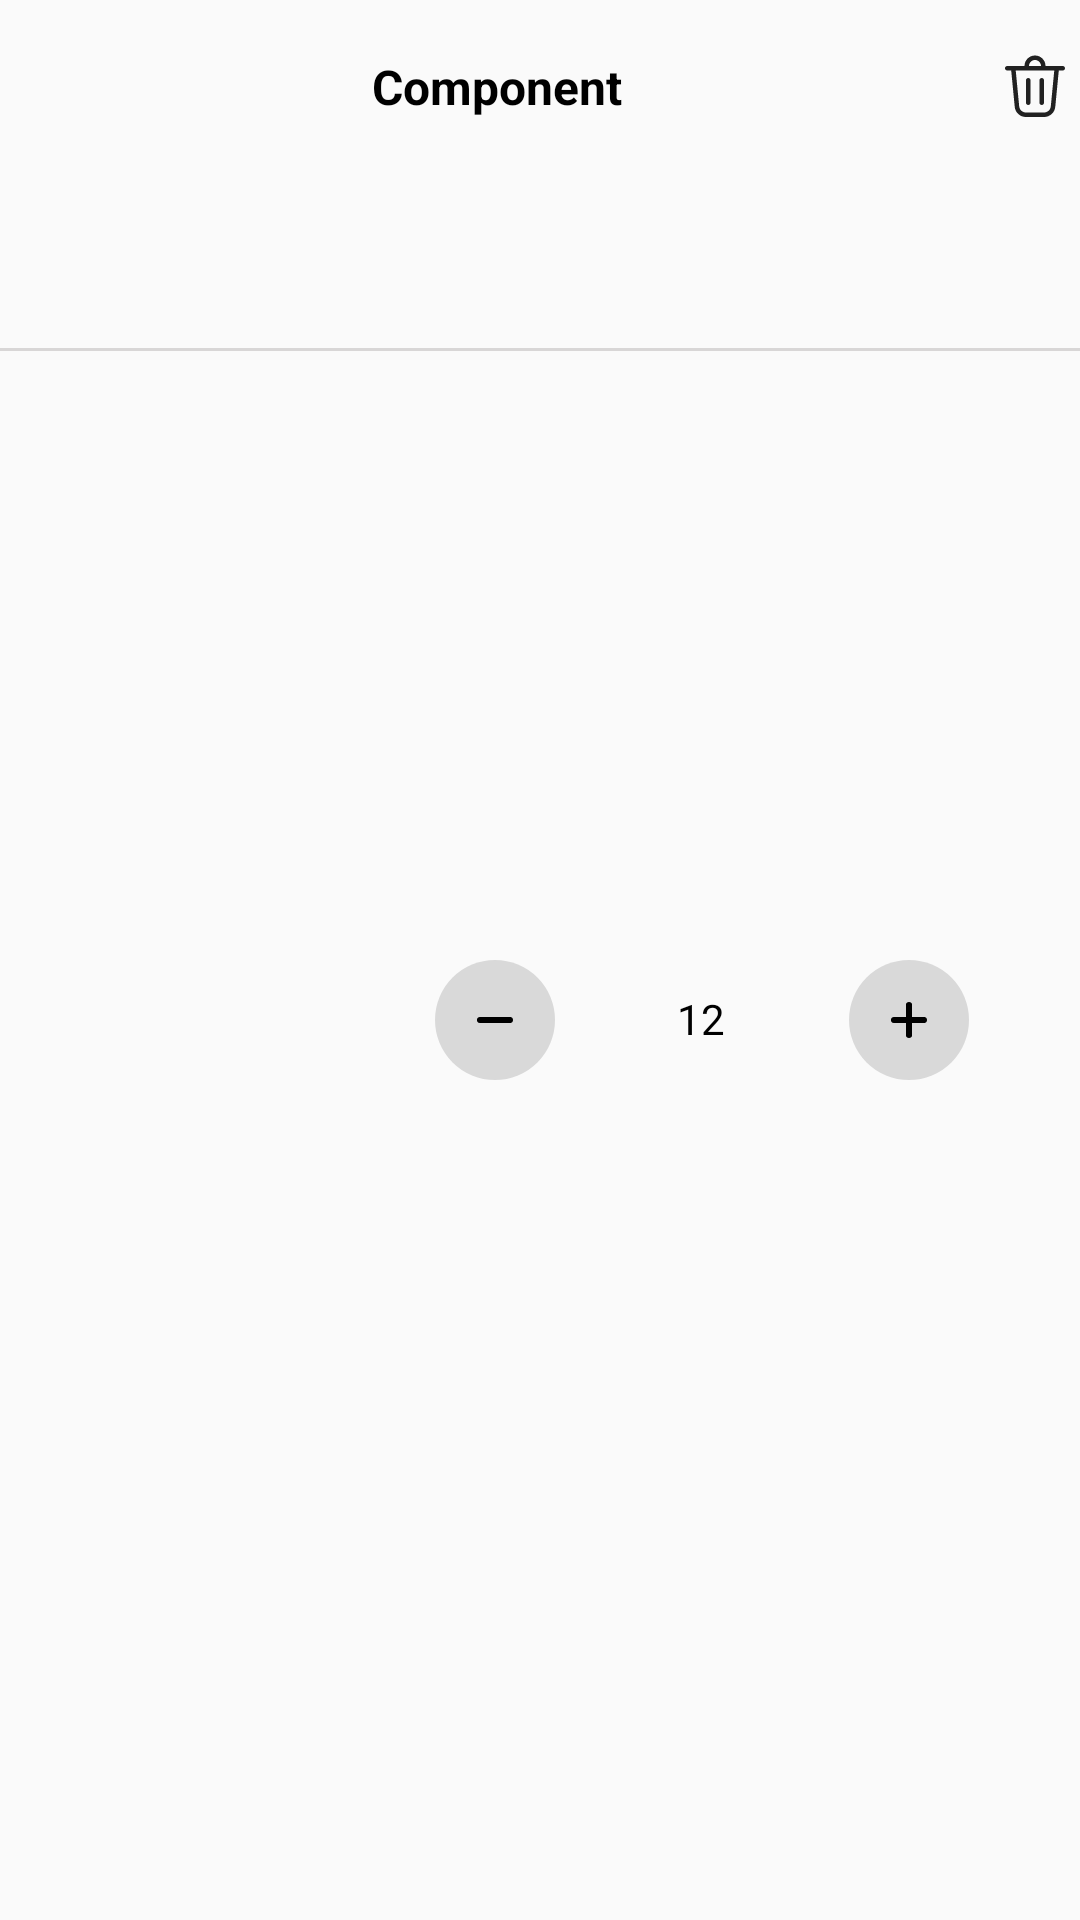

Write the Android layout XML for this screen, with the resource values it uses.
<!-- AndroidManifest.xml: application theme Base.Theme.CMS -->
<!-- res/layout/cart_item.xml -->
<?xml version="1.0" encoding="utf-8"?>
<androidx.constraintlayout.widget.ConstraintLayout
    xmlns:android="http://schemas.android.com/apk/res/android"
    xmlns:app="http://schemas.android.com/apk/res-auto"
    xmlns:tools="http://schemas.android.com/tools"
    android:layout_width="match_parent"
    android:layout_height="wrap_content"
    android:layout_margin="12dp"
    >

    <ImageView
        android:id="@+id/cart_item_image"
        android:layout_width="100dp"
        android:layout_height="100dp"
        android:adjustViewBounds="true"
        android:scaleType="centerCrop"
        android:layout_margin="8dp"
        app:layout_constraintStart_toStartOf="parent"
        app:layout_constraintTop_toTopOf="parent"/>


    <TextView
        android:id="@+id/cart_item_name"
        android:layout_width="0dp"
        android:layout_height="wrap_content"
        android:layout_marginStart="16dp"
        android:layout_marginTop="10dp"
        android:layout_marginEnd="12dp"
        android:text="Component"
        android:textColor="@color/black"
        android:textSize="16sp"
        android:textStyle="bold"
        app:layout_constraintEnd_toStartOf="@+id/deleteItem"
        app:layout_constraintStart_toEndOf="@+id/cart_item_image"
        app:layout_constraintTop_toTopOf="@+id/cart_item_image" />

    <View
        android:layout_width="0dp"
        android:layout_height="1dp"
        android:layout_marginTop="8dp"
        android:layout_marginBottom="8dp"
        app:layout_constraintTop_toBottomOf="@id/cart_item_image"
        app:layout_constraintStart_toStartOf="parent"
        android:background="#D8D6D6"/>

    <LinearLayout
        android:layout_width="0dp"
        android:layout_height="wrap_content"
        android:orientation="horizontal"
        app:layout_constraintBottom_toBottomOf="parent"
        app:layout_constraintEnd_toEndOf="parent"
        app:layout_constraintStart_toEndOf="@+id/cart_item_image"
        app:layout_constraintTop_toBottomOf="@+id/cart_item_name">


        <ImageView
            android:id="@+id/cart_decrement"
            android:layout_width="wrap_content"
            android:layout_height="wrap_content"
            android:layout_weight="9"
            app:srcCompat="@drawable/decrement" />

        <TextView
            android:id="@+id/cart_item_quantity"
            android:layout_width="wrap_content"
            android:layout_height="wrap_content"
            android:layout_marginTop="10dp"
            android:layout_marginBottom="10dp"
            android:layout_weight="1"
            android:text="12"
            android:textAlignment="center"
            android:textColor="@color/black"
            android:textSize="14sp" />

        <ImageView
            android:id="@+id/cart_increment"
            android:layout_width="wrap_content"
            android:layout_height="wrap_content"
            android:layout_weight="9"
            app:srcCompat="@drawable/increment" />
    </LinearLayout>

    <ImageView
        android:id="@+id/deleteItem"
        android:layout_width="wrap_content"
        android:layout_height="wrap_content"
        android:layout_marginEnd="5dp"
        app:layout_constraintEnd_toEndOf="parent"
        app:layout_constraintTop_toTopOf="@+id/cart_item_name"
        app:srcCompat="@drawable/delete" />

</androidx.constraintlayout.widget.ConstraintLayout>
<!-- resources referenced by this layout -->
<resources>
  <color name="black">#FF000000</color>
  <!-- drawable decrement (drawable) -->
  <vector xmlns:android="http://schemas.android.com/apk/res/android"
      android:width="40dp"
      android:height="40dp"
      android:viewportWidth="40"
      android:viewportHeight="40">
    <path
        android:pathData="M20,0L20,0A20,20 0,0 1,40 20L40,20A20,20 0,0 1,20 40L20,40A20,20 0,0 1,0 20L0,20A20,20 0,0 1,20 0z"
        android:fillColor="#D9D9D9"/>
    <path
        android:pathData="M15,19L25,19A1,1 0,0 1,26 20L26,20A1,1 0,0 1,25 21L15,21A1,1 0,0 1,14 20L14,20A1,1 0,0 1,15 19z"
        android:fillColor="#000000"/>
  </vector>
  <!-- drawable delete (drawable) -->
  <vector xmlns:android="http://schemas.android.com/apk/res/android"
      android:width="20dp"
      android:height="21dp"
      android:viewportWidth="20"
      android:viewportHeight="21">
    <path
        android:pathData="M8,4H12C12,2.895 11.105,2 10,2C8.895,2 8,2.895 8,4ZM6.5,4C6.5,2.067 8.067,0.5 10,0.5C11.933,0.5 13.5,2.067 13.5,4H19.25C19.664,4 20,4.336 20,4.75C20,5.164 19.664,5.5 19.25,5.5H17.931L16.759,17.611C16.573,19.533 14.958,21 13.026,21H6.974C5.043,21 3.427,19.533 3.241,17.611L2.069,5.5H0.75C0.336,5.5 0,5.164 0,4.75C0,4.336 0.336,4 0.75,4H6.5ZM8.5,8.75C8.5,8.336 8.164,8 7.75,8C7.336,8 7,8.336 7,8.75V16.25C7,16.664 7.336,17 7.75,17C8.164,17 8.5,16.664 8.5,16.25V8.75ZM12.25,8C12.664,8 13,8.336 13,8.75V16.25C13,16.664 12.664,17 12.25,17C11.836,17 11.5,16.664 11.5,16.25V8.75C11.5,8.336 11.836,8 12.25,8ZM4.734,17.467C4.846,18.62 5.815,19.5 6.974,19.5H13.026C14.185,19.5 15.154,18.62 15.266,17.467L16.424,5.5H3.576L4.734,17.467Z"
        android:fillColor="#212121"/>
  </vector>
  <!-- drawable increment (drawable) -->
  <vector xmlns:android="http://schemas.android.com/apk/res/android"
      android:width="40dp"
      android:height="40dp"
      android:viewportWidth="40"
      android:viewportHeight="40">
    <path
        android:pathData="M20,0L20,0A20,20 0,0 1,40 20L40,20A20,20 0,0 1,20 40L20,40A20,20 0,0 1,0 20L0,20A20,20 0,0 1,20 0z"
        android:fillColor="#D9D9D9"/>
    <path
        android:pathData="M15,19L25,19A1,1 0,0 1,26 20L26,20A1,1 0,0 1,25 21L15,21A1,1 0,0 1,14 20L14,20A1,1 0,0 1,15 19z"
        android:fillColor="#000000"/>
    <path
        android:pathData="M21,14.75V25.25C21,25.664 20.552,26 20,26C19.448,26 19,25.664 19,25.25V14.75C19,14.336 19.448,14 20,14C20.552,14 21,14.336 21,14.75Z"
        android:fillColor="#000000"
        android:fillType="evenOdd"/>
  </vector>
  <style name="Base.Theme.CMS" parent="Theme.AppCompat.DayNight.NoActionBar">
          
          
      </style>
</resources>
